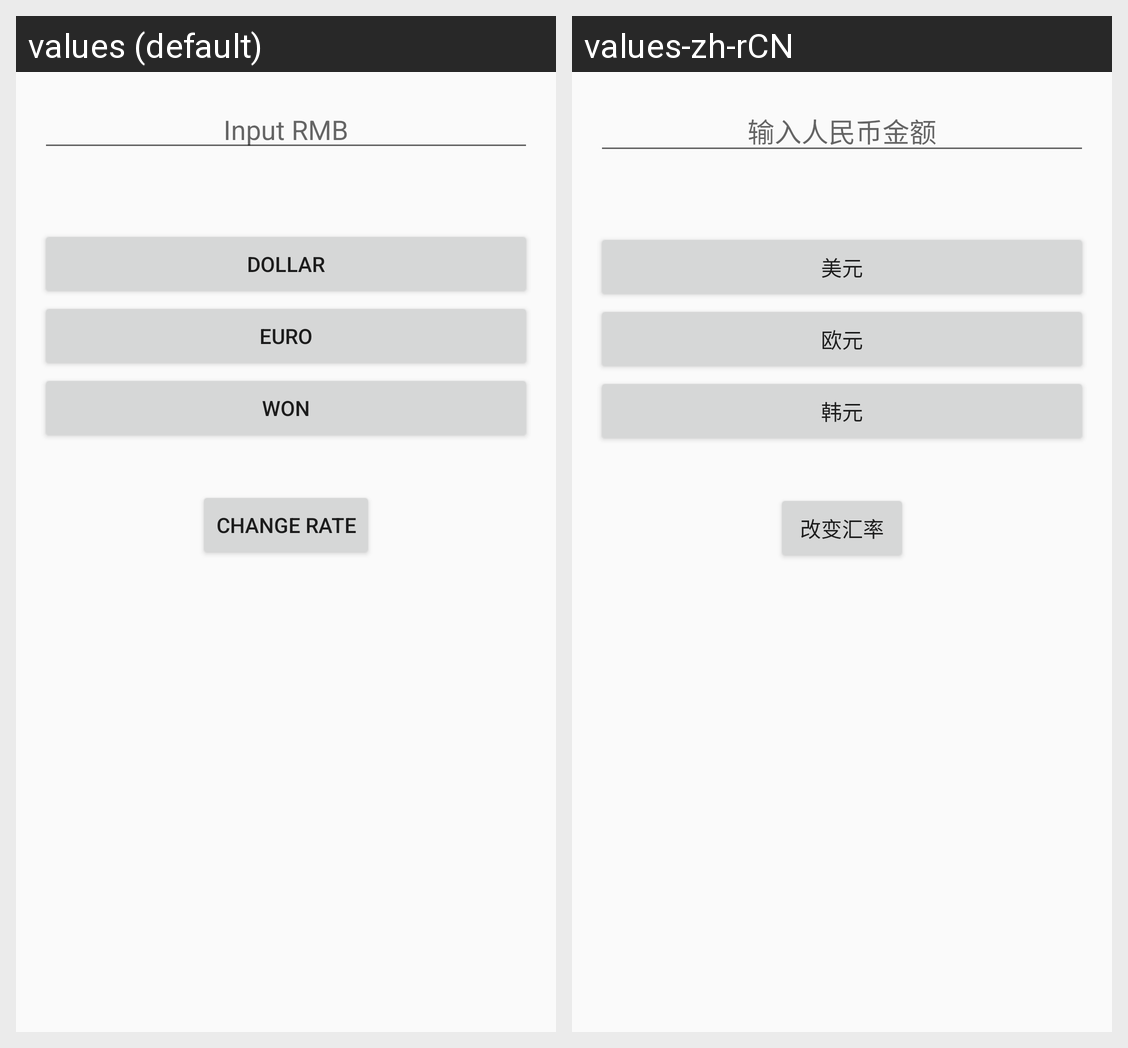

The Android screen above is rendered under two locales of the same app. Produce the string resources it draws, with the default and per-locale values.
Android screen res/layout/activity_rate.xml rendered under 2 locales, left to right: values (default), values-zh-rCN. Device: Nexus 5 (rendered at 1080×1920; each locale shown at half size, 540×960, under a caption strip naming it); theme AppTheme.
Strings drawn on this screen, with the default value and each locale's value (text and hints the layout hard-codes, and strings that could not be matched under every locale, appear in the picture but are not listed):

rmb_hint
  values: Input RMB
  values-zh-rCN: 输入人民币金额

btn_dollar_label
  values: Dollar
  values-zh-rCN: 美元

btn_euro_label
  values: Euro
  values-zh-rCN: 欧元

btn_won_label
  values: Won
  values-zh-rCN: 韩元

btn_changeR
  values: Change Rate
  values-zh-rCN: 改变汇率
